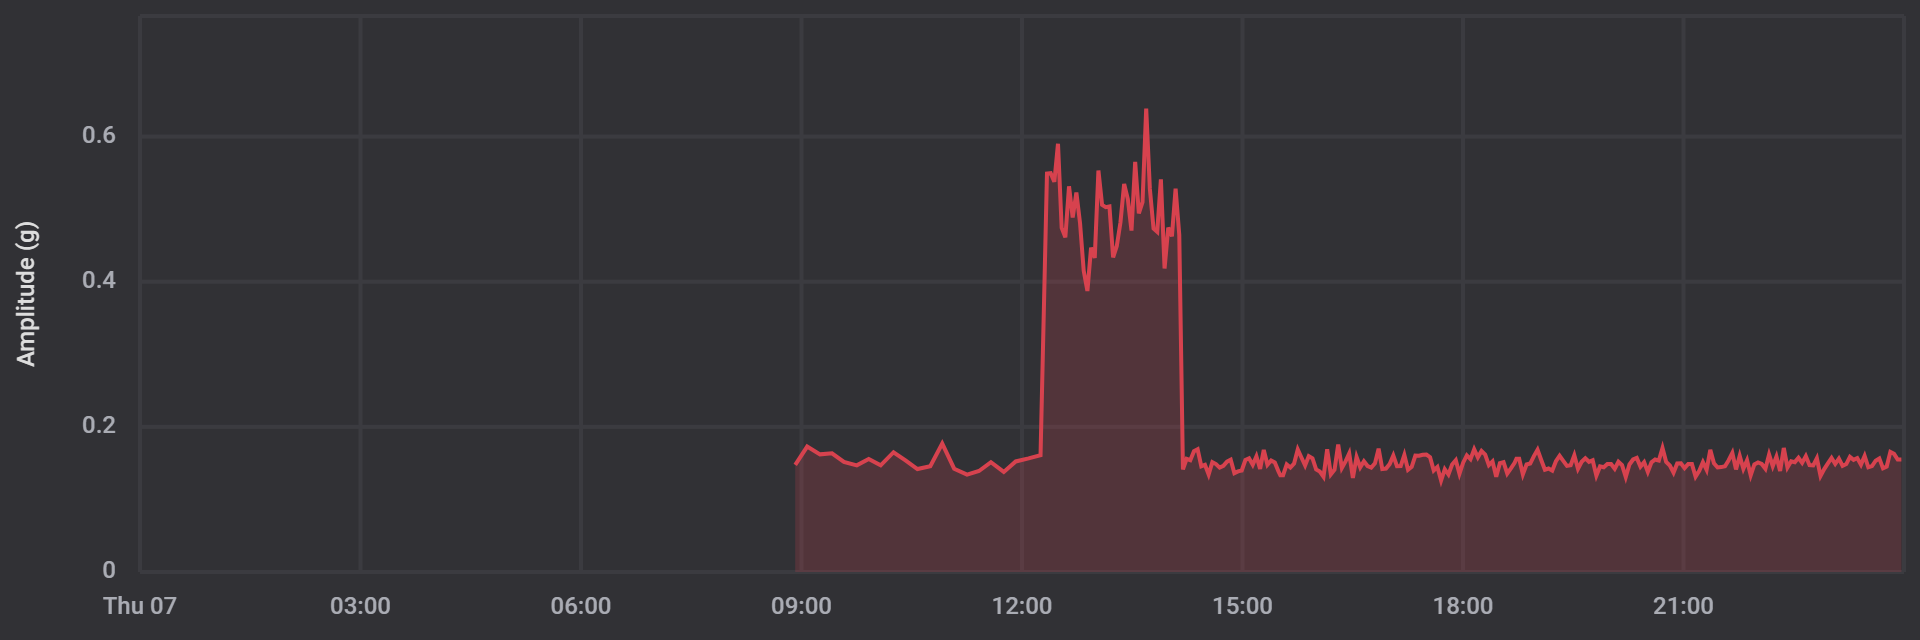

The table this chart was drawn from, first rows:
date, amplitude
1701935693000, 0.1477
1701936278000, 0.1729
1701936908000, 0.1621
1701937493000, 0.1636
1701938078000, 0.1516
1701938708000, 0.147
1701939293000, 0.1558
1701939878000, 0.147
1701940508000, 0.165
1701941093000, 0.1538
1701941678000, 0.1418
1701942308000, 0.1458
1701942893000, 0.177
1701943478000, 0.1423
1701944108000, 0.1343
1701944693000, 0.1392
1701945278000, 0.1514
1701945908000, 0.1379
1701946493000, 0.1523
1701947123000, 0.1565
1701947708000, 0.1609
1701948023000, 0.5491
1701948203000, 0.5496
1701948383000, 0.5376
1701948563000, 0.5901
1701948743000, 0.4741
1701948923000, 0.4612
1701949103000, 0.5315
1701949283000, 0.4885
1701949463000, 0.5229
1701949643000, 0.4807
1701949823000, 0.415
1701950003000, 0.3872
1701950183000, 0.4468
1701950363000, 0.4329
1701950543000, 0.5532
1701950723000, 0.5059
1701950903000, 0.5027
1701951083000, 0.5037
1701951263000, 0.4336
1701951443000, 0.4492
1701951623000, 0.4819
1701951803000, 0.5347
1701951983000, 0.5139
1701952163000, 0.4705
1701952343000, 0.5652
1701952523000, 0.4941
1701952703000, 0.5095
1701952883000, 0.6384
1701953063000, 0.5278
1701953243000, 0.4731
1701953423000, 0.4688
1701953603000, 0.541
1701953783000, 0.4182
1701953963000, 0.4746
1701954143000, 0.4626
1701954323000, 0.5283
1701954503000, 0.4646
1701954683000, 0.1414
1701954863000, 0.156
... 196 more rows
